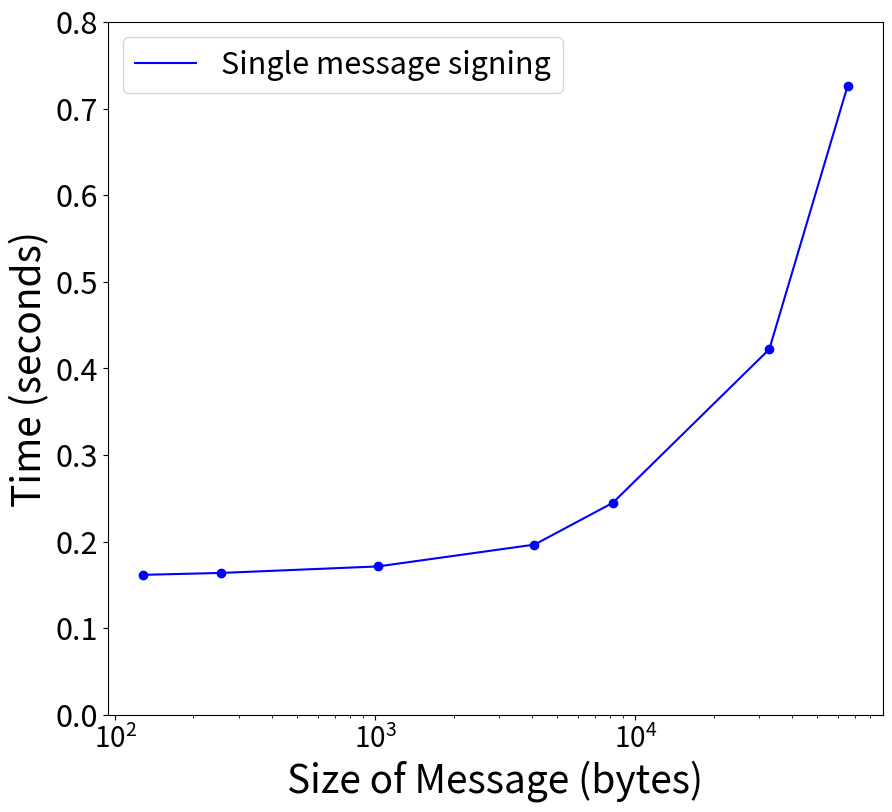
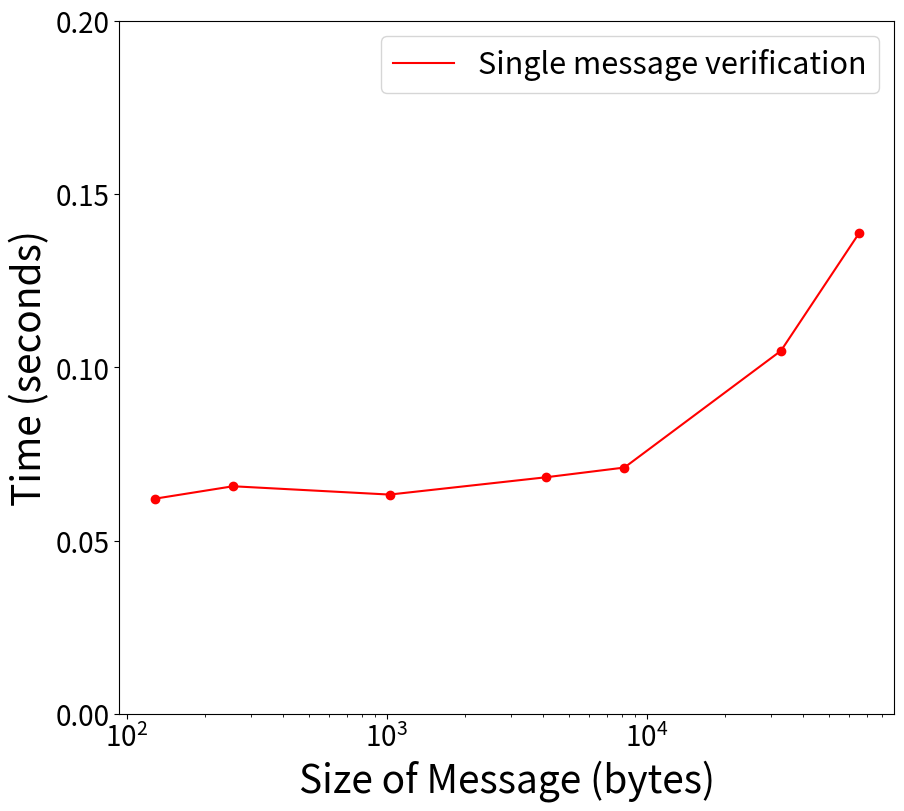

Source code (Python) for these figures, in order:
import matplotlib.pyplot as plt
import numpy as np

msg_size = [128,     256,     1024,     4096,    8192,
            32768,   65536, ]

sign_time = [0.1617,
             0.1639,
             0.1714,
             0.1966,
             0.2448,
             0.4222,
             0.7262,
             ]

ver_time = [0.0621,
            0.0657,
            0.0633,
            0.0683,
            0.0711,
            0.1048,
            0.1388,
            ]

# msg_cnt = [4, 10, 25, 50, 100]
# sign_time = [0.0694, 0.1315, 0.3014, 0.6194, 1.1913]
# ver_time = [0.0787, 0.1450, 0.3172, 0.6212, 1.200]

# fig, axs = plt.subplots((10, 10))
plt.figure(figsize=(10, 9))
plt.rc('font', size=16)          # controls default text sizes
plt.rc('axes', labelsize=28)    # fontsize of the x and y labels
plt.rc('xtick', labelsize=20)    # fontsize of the tick labels
plt.rc('ytick', labelsize=22)    # fontsize of the tick labels
plt.rc('legend', fontsize=22)    # legend fontsize

plt.ticklabel_format(style='plain')
plt.ylim(0, 0.8)

plt.xscale('log')
plt.xlabel("Size of Message (bytes)")
plt.plot(msg_size, sign_time, 'b', label='Single message signing')
plt.plot(msg_size, sign_time, 'bo')

plt.xticks(msg_size)
plt.xscale('log')
# axs.set_xscale('log')
# axs.set_xticks(msg_size)
# axs.get_xaxis().get_major_formatter().labelOnlyBase = False

# plt.yscale('log')
plt.ylabel("Time (seconds)")

plt.legend()
plt.show()

###############################################3

# fig, axs = plt.subplots((10, 10))
plt.figure(figsize=(10, 9))
plt.rc('font', size=16)          # controls default text sizes
plt.rc('axes', labelsize=28)    # fontsize of the x and y labels
plt.rc('xtick', labelsize=20)    # fontsize of the tick labels
plt.rc('ytick', labelsize=20)    # fontsize of the tick labels
plt.rc('legend', fontsize=22)    # legend fontsize

plt.ticklabel_format(style='plain')
plt.ylim(0, 0.20)
plt.yticks(np.arange(0, 0.21, 0.05))

# plt.xscale('log')
plt.xlabel("Size of Message (bytes)")
plt.plot(msg_size, ver_time, 'r', label='Single message verification')
plt.plot(msg_size, ver_time, 'ro')

plt.xticks(msg_size)
plt.xscale('log')
# axs.set_xscale('log')
# axs.set_xticks(msg_size)
# axs.get_xaxis().get_major_formatter().labelOnlyBase = False

# plt.yscale('log')
plt.ylabel("Time (seconds)")

plt.legend()
plt.show()
